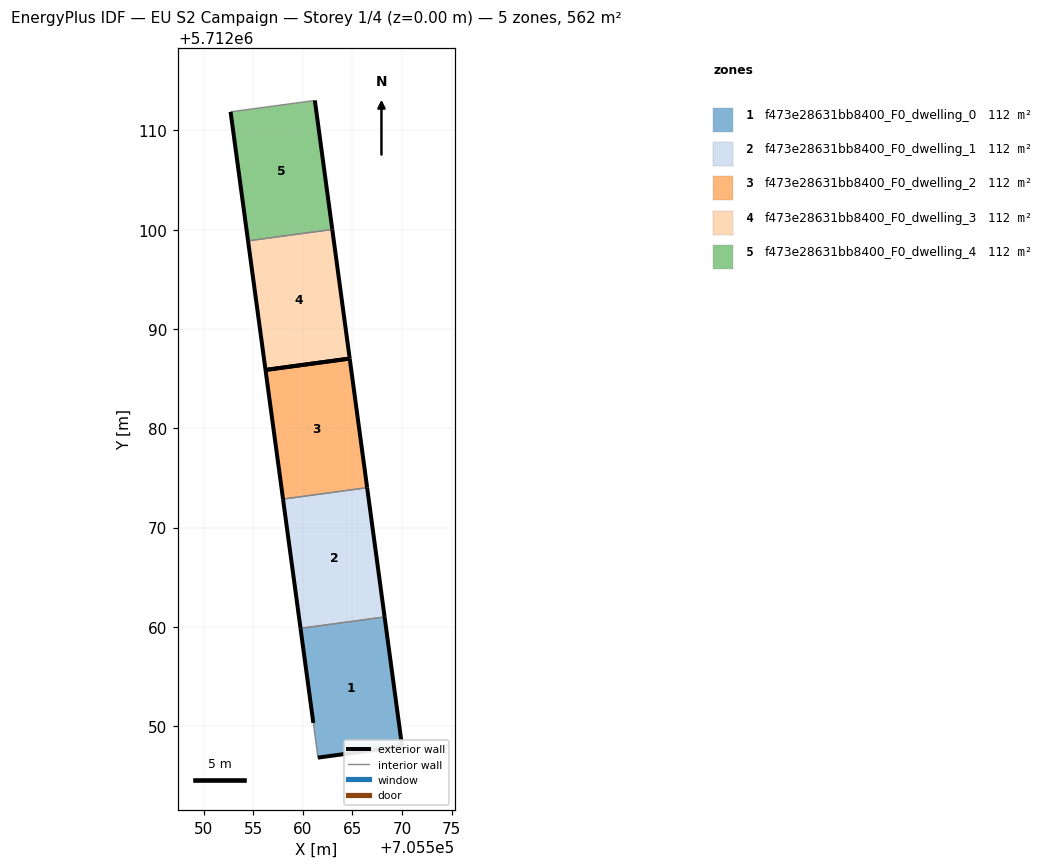
=== STOREY PLAN SPEC (per zone: floor XY polygon, exterior-wall plan segments, windows/doors) ===
zone 1: f473e28631bb8400_F0_dwelling_0  (112.3 m²)
  floor: (705570.00, 5712047.96) (705568.24, 5712060.99) (705559.77, 5712059.84) (705561.06, 5712050.32) (705561.52, 5712046.82)
  exterior wall: (705570.00, 5712047.96) – (705561.52, 5712046.82)  [8.6 m]
  exterior wall: (705561.06, 5712050.32) – (705559.77, 5712059.84)  [9.6 m]
  exterior wall: (705568.24, 5712060.99) – (705570.00, 5712047.96)  [13.1 m]
  interior walls: 2
zone 2: f473e28631bb8400_F0_dwelling_1  (112.3 m²)
  floor: (705568.24, 5712060.99) (705566.48, 5712074.01) (705558.01, 5712072.87) (705559.77, 5712059.84)
  exterior wall: (705559.77, 5712059.84) – (705558.01, 5712072.87)  [13.1 m]
  exterior wall: (705566.48, 5712074.01) – (705568.24, 5712060.99)  [13.1 m]
  interior walls: 2
zone 3: f473e28631bb8400_F0_dwelling_2  (112.3 m²)
  floor: (705566.48, 5712074.01) (705564.72, 5712087.02) (705556.24, 5712085.88) (705558.01, 5712072.87)
  exterior wall: (705558.01, 5712072.87) – (705556.24, 5712085.88)  [13.1 m]
  exterior wall: (705564.72, 5712087.02) – (705566.48, 5712074.01)  [13.1 m]
  exterior wall: (705556.24, 5712085.88) – (705564.72, 5712087.02)  [8.6 m]
  interior walls: 1
zone 4: f473e28631bb8400_F0_dwelling_3  (112.3 m²)
  floor: (705564.72, 5712087.02) (705562.97, 5712100.03) (705554.48, 5712098.88) (705556.24, 5712085.88)
  exterior wall: (705556.24, 5712085.88) – (705554.48, 5712098.88)  [13.1 m]
  exterior wall: (705562.97, 5712100.03) – (705564.72, 5712087.02)  [13.1 m]
  exterior wall: (705564.72, 5712087.02) – (705556.24, 5712085.88)  [8.6 m]
  interior walls: 1
zone 5: f473e28631bb8400_F0_dwelling_4  (112.3 m²)
  floor: (705562.97, 5712100.03) (705561.21, 5712113.02) (705552.72, 5712111.88) (705554.48, 5712098.88)
  exterior wall: (705554.48, 5712098.88) – (705552.72, 5712111.88)  [13.1 m]
  exterior wall: (705561.21, 5712113.02) – (705562.97, 5712100.03)  [13.1 m]
  interior walls: 2

=== DERIVED (storey summary) ===
Building: EU S2 Campaign
Storey: 1 of 4  (floor level z = 0.00 m)
Storey gross floor area: 561.7 m²
Zones on this storey: 5
  - f473e28631bb8400_F0_dwelling_0: floor 112.3 m²; exterior wall 31.3 m (93.9 m²); WWR 0.0%
  - f473e28631bb8400_F0_dwelling_1: floor 112.3 m²; exterior wall 26.3 m (78.8 m²); WWR 0.0%
  - f473e28631bb8400_F0_dwelling_2: floor 112.3 m²; exterior wall 34.8 m (104.5 m²); WWR 0.0%
  - f473e28631bb8400_F0_dwelling_3: floor 112.3 m²; exterior wall 34.8 m (104.4 m²); WWR 0.0%
  - f473e28631bb8400_F0_dwelling_4: floor 112.3 m²; exterior wall 26.2 m (78.7 m²); WWR 0.0%
Zone adjacency (shared interzone walls):
  - f473e28631bb8400_F0_dwelling_0 ↔ f473e28631bb8400_F0_dwelling_1
  - f473e28631bb8400_F0_dwelling_1 ↔ f473e28631bb8400_F0_dwelling_2
  - f473e28631bb8400_F0_dwelling_3 ↔ f473e28631bb8400_F0_dwelling_4